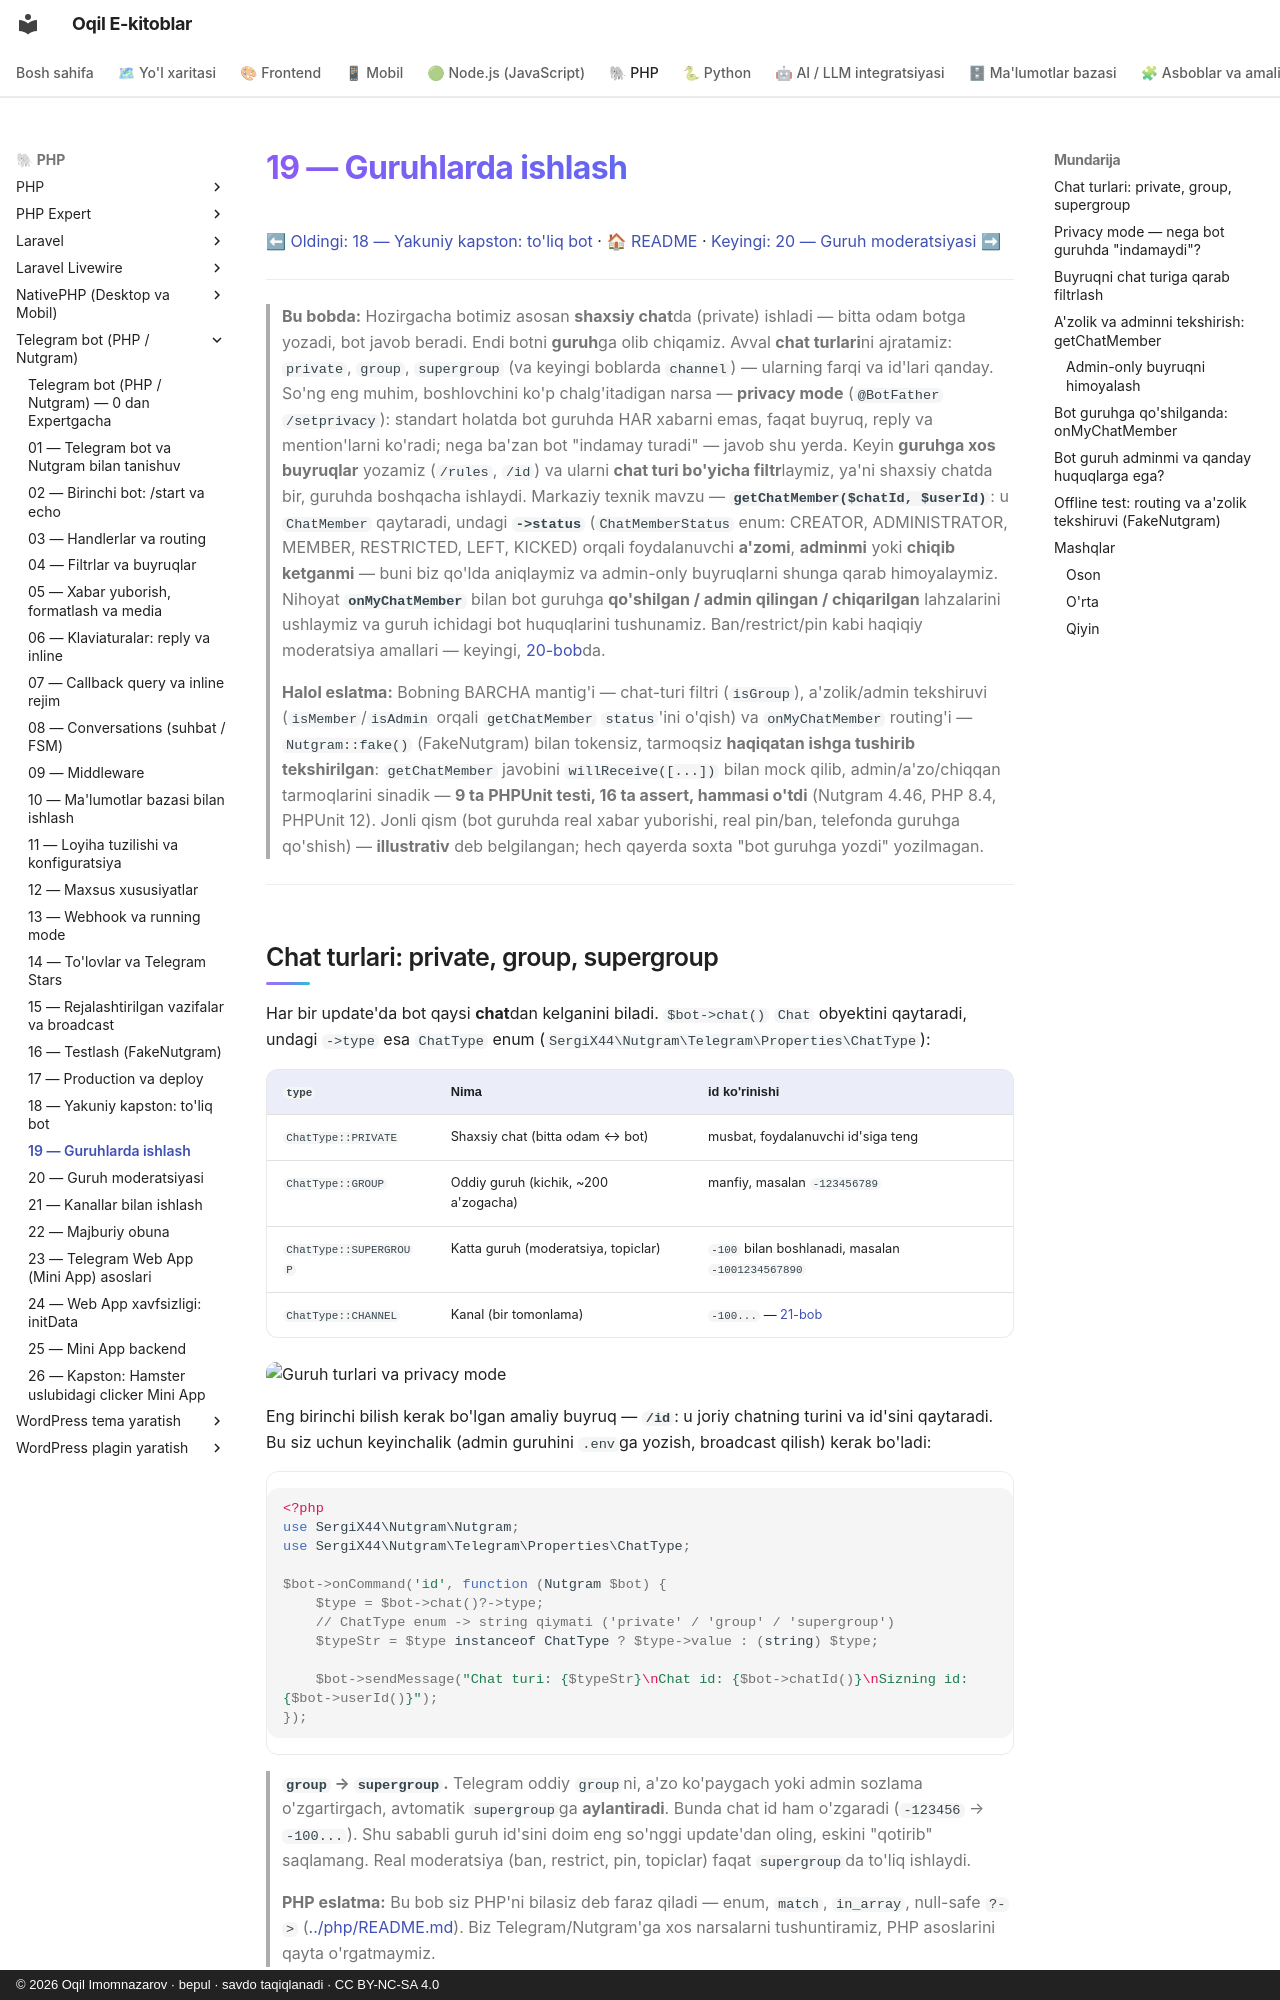

repository: iOqil/e-book · page: tgbot-php/19-guruhlar/index.html · generator: mkdocs · copyright: © 2026 Oqil Imomnazarov · bepul · savdo taqiqlanadi · CC BY-NC-SA 4.0

# 19 — Guruhlarda ishlash

[⬅ Oldingi: 18 — Yakuniy kapston: to'liq bot](./18-kapston.md) · [🏠 README](./README.md) · [Keyingi: 20 — Guruh moderatsiyasi ➡](./20-guruh-moderatsiya.md)

---

> **Bu bobda:** Hozirgacha botimiz asosan **shaxsiy chat**da (private) ishladi — bitta odam botga yozadi, bot javob beradi. Endi botni **guruh**ga olib chiqamiz. Avval **chat turlari**ni ajratamiz: `private`, `group`, `supergroup` (va keyingi boblarda `channel`) — ularning farqi va id'lari qanday. So'ng eng muhim, boshlovchini ko'p chalg'itadigan narsa — **privacy mode** (`@BotFather` `/setprivacy`): standart holatda bot guruhda HAR xabarni emas, faqat buyruq, reply va mention'larni ko'radi; nega ba'zan bot "indamay turadi" — javob shu yerda. Keyin **guruhga xos buyruqlar** yozamiz (`/rules`, `/id`) va ularni **chat turi bo'yicha filtr**laymiz, ya'ni shaxsiy chatda bir, guruhda boshqacha ishlaydi. Markaziy texnik mavzu — **`getChatMember($chatId, $userId)`**: u `ChatMember` qaytaradi, undagi **`->status`** (`ChatMemberStatus` enum: CREATOR, ADMINISTRATOR, MEMBER, RESTRICTED, LEFT, KICKED) orqali foydalanuvchi **a'zomi**, **adminmi** yoki **chiqib ketganmi** — buni biz qo'lda aniqlaymiz va admin-only buyruqlarni shunga qarab himoyalaymiz. Nihoyat **`onMyChatMember`** bilan bot guruhga **qo'shilgan / admin qilingan / chiqarilgan** lahzalarini ushlaymiz va guruh ichidagi bot huquqlarini tushunamiz. Ban/restrict/pin kabi haqiqiy moderatsiya amallari — keyingi, [20-bob](./20-guruh-moderatsiya.md)da.
>
> **Halol eslatma:** Bobning BARCHA mantig'i — chat-turi filtri (`isGroup`), a'zolik/admin tekshiruvi (`isMember`/`isAdmin` orqali `getChatMember` `status`'ini o'qish) va `onMyChatMember` routing'i — `Nutgram::fake()` (FakeNutgram) bilan tokensiz, tarmoqsiz **haqiqatan ishga tushirib tekshirilgan**: `getChatMember` javobini `willReceive([...])` bilan mock qilib, admin/a'zo/chiqqan tarmoqlarini sinadik — **9 ta PHPUnit testi, 16 ta assert, hammasi o'tdi** (Nutgram 4.46, PHP 8.4, PHPUnit 12). Jonli qism (bot guruhda real xabar yuborishi, real pin/ban, telefonda guruhga qo'shish) — **illustrativ** deb belgilangan; hech qayerda soxta "bot guruhga yozdi" yozilmagan.

---
